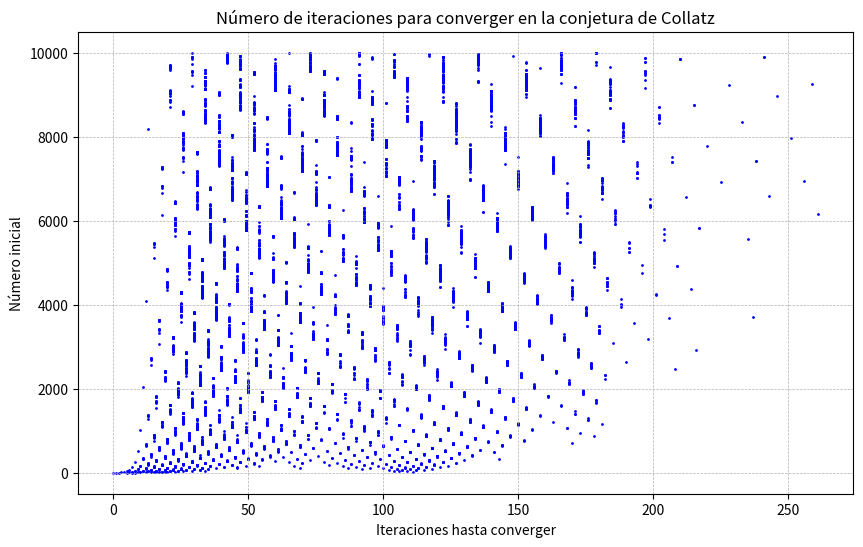

Here is the Python script that generated this plot:
import matplotlib.pyplot as plt

def collatz_steps(n):
    steps = 0
    while n != 1:
        if n % 2 == 0:
            n //= 2
        else:
            n = 3 * n + 1
        steps += 1
    return steps

collatz_data = {n: collatz_steps(n) for n in range(1, 10001)}

plt.figure(figsize=(10, 6))
plt.scatter(collatz_data.values(), collatz_data.keys(), s=1, color='blue')
plt.xlabel("Iteraciones hasta converger")
plt.ylabel("Número inicial")
plt.title("Número de iteraciones para converger en la conjetura de Collatz")
plt.grid(True, linestyle='--', linewidth=0.5)
plt.show()
